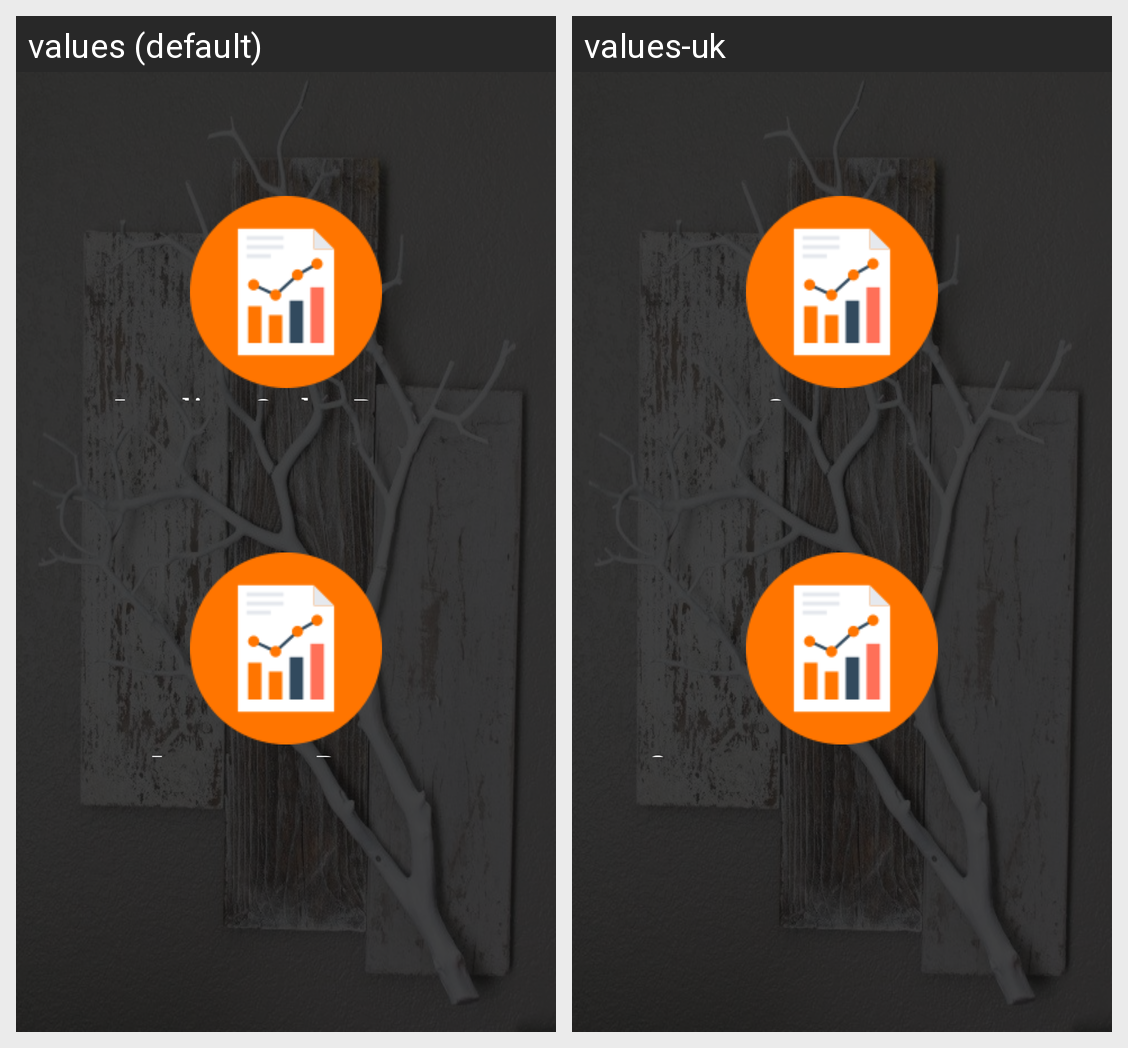

Locale-by-locale string values for the Android screen shown in this grid:
Android screen res/layout/activity_reports.xml rendered under 2 locales, left to right: values (default), values-uk. Device: Nexus 5 (rendered at 1080×1920; each locale shown at half size, 540×960, under a caption strip naming it); theme AppTheme.
Strings drawn on this screen, with the default value and each locale's value (text and hints the layout hard-codes, and strings that could not be matched under every locale, appear in the picture but are not listed):

loading_order_report
  values: Loading Order Report
  values-uk: Отчет по 
       звгрузке заказа

inventory_report
  values: Inventory Report
  values-uk: Отчет инвентаризации
